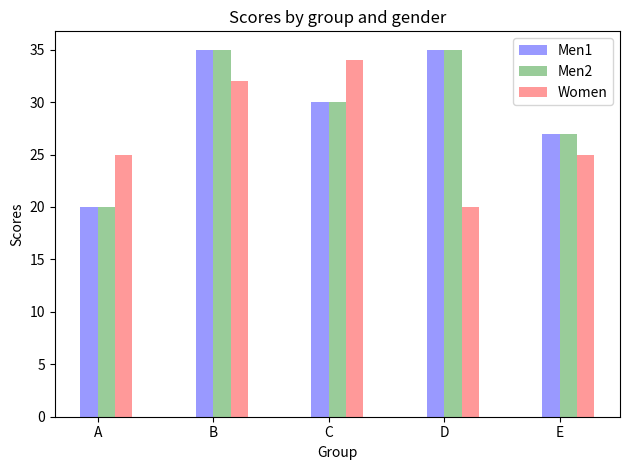

Source code (Python):
import matplotlib.pyplot as plt
import numpy as np
# plt.figure(1)                # the first figure
# plt.subplot(231)             # the first subplot in the first figure
# plt.plot([1, 2, 3])
# plt.subplot(212)             # the second subplot in the first figure
# plt.plot([4, 5, 6])

# plt.figure(2)                # a second figure
# plt.plot([1, 2, 3])
# plt.legend(['A simple line'])

# plt.figure(3)
# plt.plot([1,2,3], [1,2,3], 'go-', label='line 1', linewidth=2)
# plt.plot([1,2,3], [1,4,9], 'rs',  label='line 2')
# plt.plot([1,2,3], [1,5,9], 'c+:',  label='line 3')
# plt.plot([1,2,3], [1,6,9], 'b.-',  label='line 4')
# plt.axis([0, 4, 0, 10])
# plt.legend()

# plt.figure(4)
# a = [201701,'201702','201703','201704']
# b = [1000, 2000, 1500, 2100]
# plt.plot(a, b, 'b.-', label='line 4')
# plt.axis('auto')
# plt.legend()
# 
# plt.show()

n_groups = 5
means_men = (20, 35, 30, 35, 27)
std_men = (2, 3, 4, 1, 2)
means_women = (25, 32, 34, 20, 25)
std_women = (3, 5, 2, 3, 3)

fig, ax = plt.subplots()

index = np.arange(n_groups)
bar_width = 0.15

opacity = 0.4
error_config = {'ecolor': '0.3'}

rects1 = plt.bar(index, means_men, bar_width,
                 alpha=opacity,
                 color='b',
                 #yerr=std_men,
                 error_kw=error_config,
                 label='Men1',
                 align='edge')

rects2 = plt.bar(index+ bar_width, means_men, bar_width,
                 alpha=opacity,
                 color='g',
                 #yerr=std_men,
                 error_kw=error_config,
                 label='Men2',
                 align='edge')

plt.bar(index + bar_width+ bar_width, means_women, bar_width,
                 alpha=opacity,
                 color='r',
                 #yerr=std_women,
                 error_kw=error_config,
                 label='Women',
                 align='edge')

plt.xlabel('Group')
plt.ylabel('Scores')
plt.title('Scores by group and gender')
plt.xticks(index + bar_width, ('A', 'B', 'C', 'D', 'E'))
plt.legend()
plt.tight_layout()
plt.show()